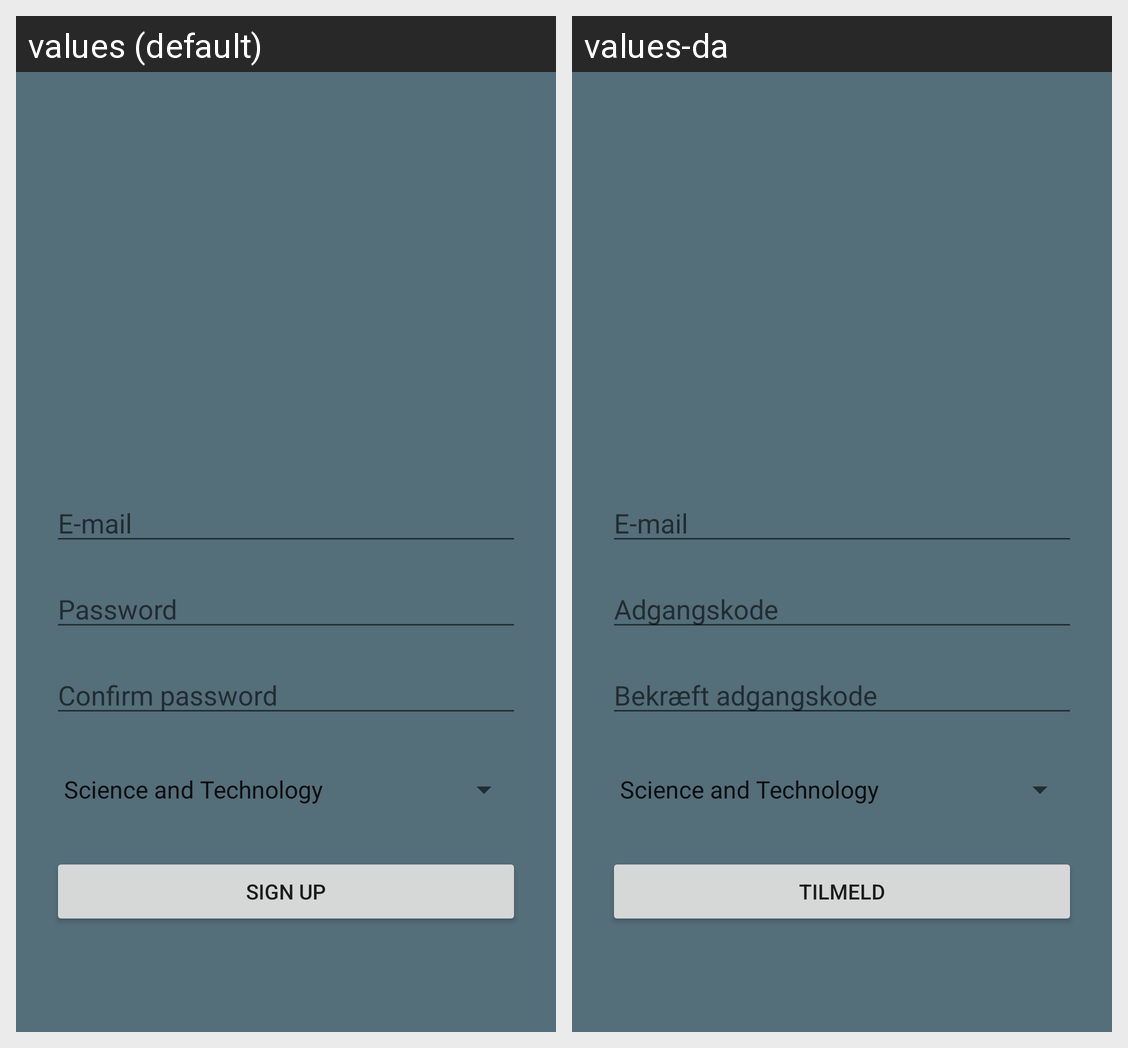

Here is an Android app screen in its default locale and in the app's own translations. Write out the translated-string differences for the strings that appear on this screen.
Android screen res/layout/activity_sign_up.xml rendered under 2 locales, left to right: values (default), values-da. Device: Nexus 5 (rendered at 1080×1920; each locale shown at half size, 540×960, under a caption strip naming it); theme AppTheme.
Strings drawn on this screen, with the default value and each locale's value (text and hints the layout hard-codes, and strings that could not be matched under every locale, appear in the picture but are not listed):

email
  values: E-mail
  values-da: E-mail

password
  values: Password
  values-da: Adgangskode

confirm_password
  values: Confirm password
  values-da: Bekræft adgangskode

sign_up
  values: Sign up
  values-da: Tilmeld
